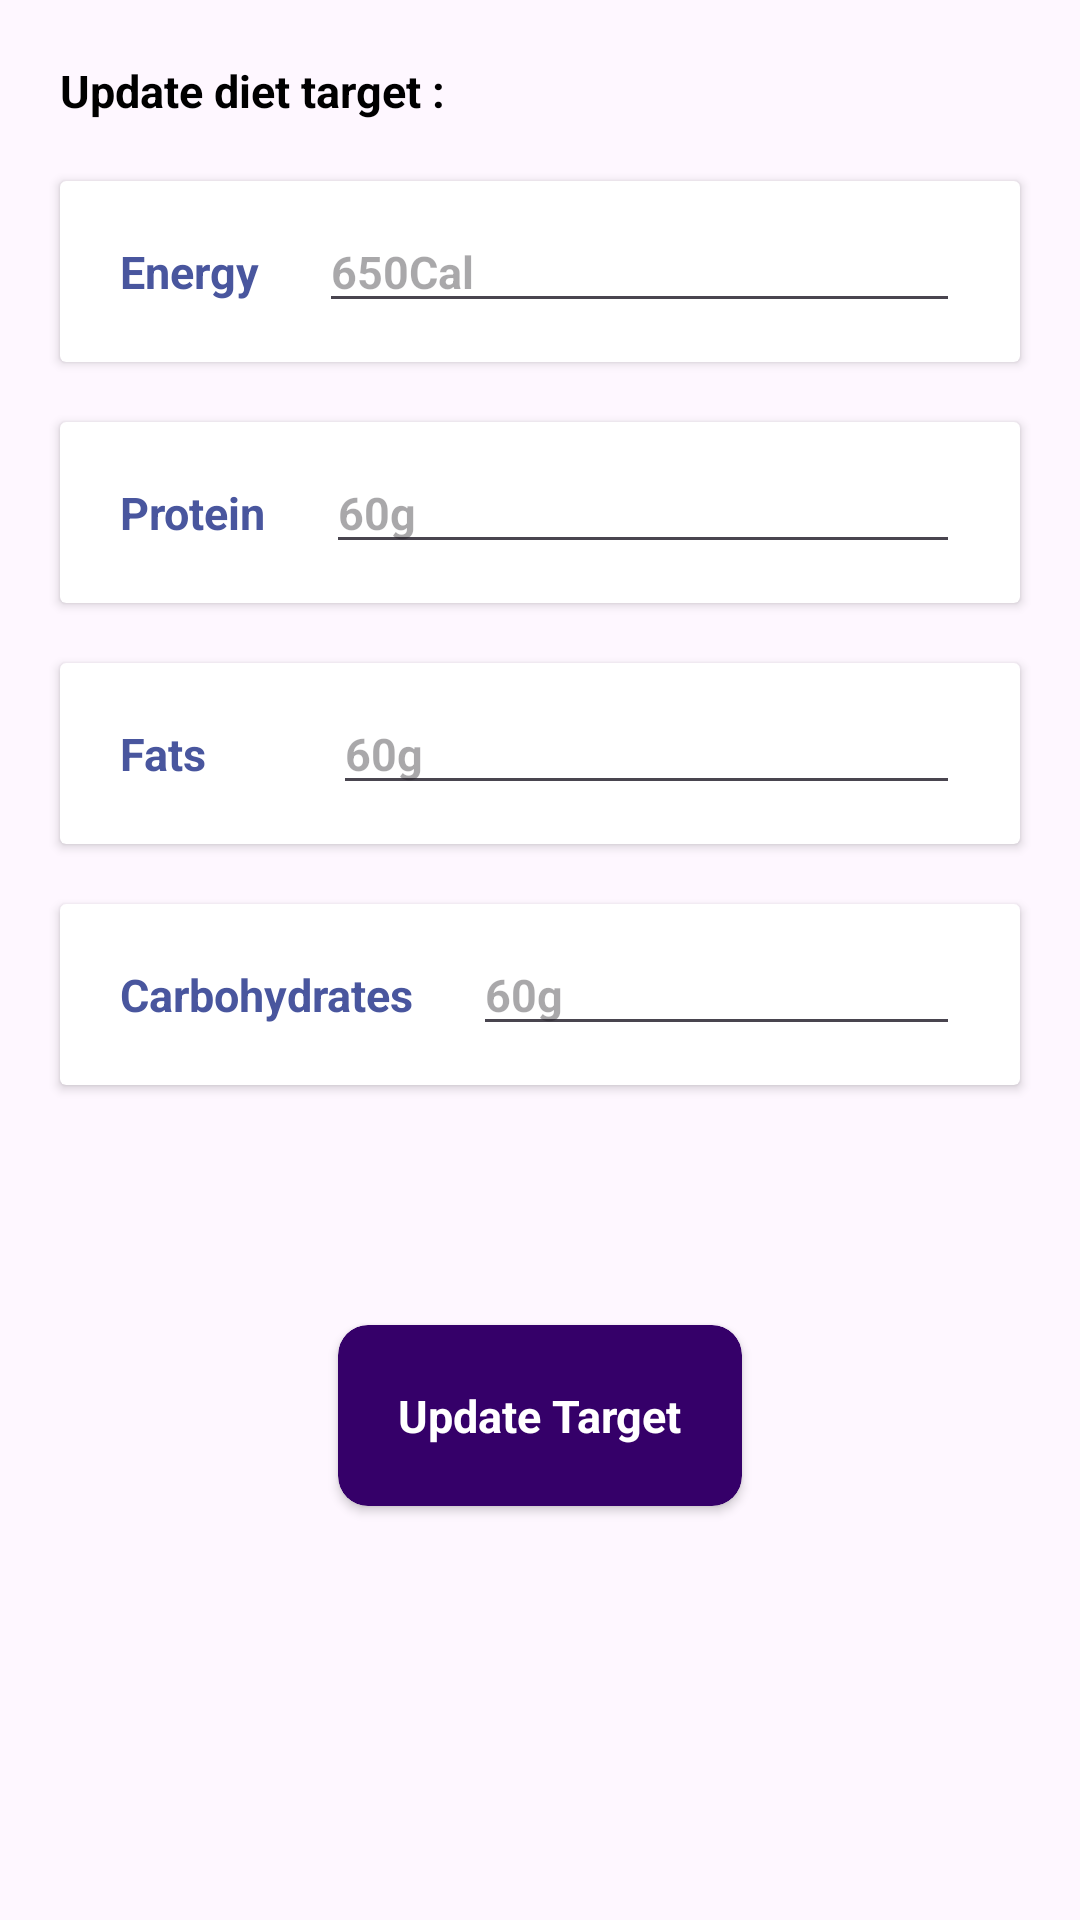

Reconstruct the res/layout file that produces this screen, plus the resources it refers to.
<!-- AndroidManifest.xml: application theme Theme.OFYWellness -->
<!-- res/layout/activity_update_diet_target.xml -->
<?xml version="1.0" encoding="utf-8"?>
<ScrollView xmlns:android="http://schemas.android.com/apk/res/android"
    xmlns:app="http://schemas.android.com/apk/res-auto"
    xmlns:tools="http://schemas.android.com/tools"
    android:id="@+id/main"
    android:layout_width="match_parent"
    android:layout_height="match_parent"
    tools:context=".UpdateDietTargetActivity">

    
    <androidx.constraintlayout.widget.ConstraintLayout
        android:layout_width="match_parent"
        android:layout_height="wrap_content">


        
        <TextView
            android:id="@+id/target_update_target_label"
            android:layout_width="wrap_content"
            android:layout_height="wrap_content"
            android:layout_margin="20dp"
            android:layout_marginStart="24dp"
            android:layout_marginTop="24dp"
            android:text="Update diet target : "
            android:textColor="@color/black"
            android:textSize="15sp"
            android:textStyle="bold"
            app:layout_constraintStart_toStartOf="parent"
            app:layout_constraintTop_toTopOf="parent" />

        
        <androidx.cardview.widget.CardView
            android:id="@+id/target_energy_card"
            android:layout_width="match_parent"
            android:layout_height="wrap_content"
            android:layout_margin="20dp"
            app:layout_constraintEnd_toEndOf="parent"
            app:layout_constraintStart_toStartOf="parent"
            app:layout_constraintTop_toBottomOf="@+id/target_update_target_label">

            
            <LinearLayout
                android:id="@+id/target_energy_linear_layout"
                android:layout_width="match_parent"
                android:layout_height="wrap_content">

                
                <TextView
                    android:id="@+id/target_energy_label"
                    android:layout_width="wrap_content"
                    android:layout_height="wrap_content"
                    android:padding="20dp"
                    android:text="Energy"
                    android:textColor="#49569E"
                    android:textSize="15sp"
                    android:textStyle="bold" />

                
                <EditText
                    android:id="@+id/target_energy_field"
                    android:layout_width="match_parent"
                    android:layout_height="wrap_content"
                    android:layout_marginEnd="20dp"
                    android:hint="650Cal"
                    android:inputType="number|numberDecimal"
                    android:textColor="#006666"
                    android:textSize="15sp"
                    android:textStyle="bold" />

            </LinearLayout>

        </androidx.cardview.widget.CardView>

        
        <androidx.cardview.widget.CardView
            android:id="@+id/target_protein_card"
            android:layout_width="match_parent"
            android:layout_height="wrap_content"
            android:layout_margin="20dp"
            app:layout_constraintEnd_toEndOf="parent"
            app:layout_constraintStart_toStartOf="parent"
            app:layout_constraintTop_toBottomOf="@+id/target_energy_card">

            
            <LinearLayout
                android:id="@+id/target_protein_linear_layout"
                android:layout_width="match_parent"
                android:layout_height="wrap_content">

                
                <TextView
                    android:id="@+id/target_protein_label"
                    android:layout_width="wrap_content"
                    android:layout_height="wrap_content"
                    android:padding="20dp"
                    android:text="Protein"
                    android:textColor="#49569E"
                    android:textSize="15sp"
                    android:textStyle="bold" />

                
                <EditText
                    android:id="@+id/target_protein_field"
                    android:layout_width="match_parent"
                    android:layout_height="wrap_content"
                    android:layout_marginEnd="20dp"
                    android:hint="60g"
                    android:inputType="number|numberDecimal"
                    android:textColor="#006666"
                    android:textSize="15sp"
                    android:textStyle="bold" />

            </LinearLayout>

        </androidx.cardview.widget.CardView>

        
        <androidx.cardview.widget.CardView
            android:id="@+id/target_fats_card"
            android:layout_width="match_parent"
            android:layout_height="wrap_content"
            android:layout_margin="20dp"
            app:layout_constraintEnd_toEndOf="parent"
            app:layout_constraintStart_toStartOf="parent"
            app:layout_constraintTop_toBottomOf="@+id/target_protein_card">

            
            <LinearLayout
                android:id="@+id/target_fats_linear_layout"
                android:layout_width="match_parent"
                android:layout_height="wrap_content">

                
                <TextView
                    android:id="@+id/target_fats_label"
                    android:layout_width="wrap_content"
                    android:layout_height="wrap_content"
                    android:padding="20dp"
                    android:text="Fats      "
                    android:textColor="#49569E"
                    android:textSize="15sp"
                    android:textStyle="bold" />

                
                <EditText
                    android:id="@+id/target_fats_field"
                    android:layout_width="match_parent"
                    android:layout_height="wrap_content"
                    android:layout_marginEnd="20dp"
                    android:hint="60g"
                    android:inputType="number|numberDecimal"
                    android:textColor="#006666"
                    android:textSize="15sp"
                    android:textStyle="bold" />

            </LinearLayout>

        </androidx.cardview.widget.CardView>

        
        <androidx.cardview.widget.CardView
            android:id="@+id/target_carbohydrates_card"
            android:layout_width="match_parent"
            android:layout_height="wrap_content"
            android:layout_margin="20dp"
            app:layout_constraintEnd_toEndOf="parent"
            app:layout_constraintStart_toStartOf="parent"
            app:layout_constraintTop_toBottomOf="@+id/target_fats_card">

            
            <LinearLayout
                android:id="@+id/target_carbohydrates_linear_layout"
                android:layout_width="match_parent"
                android:layout_height="wrap_content">
                
                <TextView
                    android:id="@+id/target_carbohydrates_label"
                    android:layout_width="wrap_content"
                    android:layout_height="wrap_content"
                    android:padding="20dp"
                    android:text="Carbohydrates"
                    android:textColor="#49569E"
                    android:textSize="15sp"
                    android:textStyle="bold" />

                
                <EditText
                    android:id="@+id/target_carbohydrates_field"
                    android:layout_width="match_parent"
                    android:layout_height="wrap_content"
                    android:layout_marginEnd="20dp"
                    android:hint="60g"
                    android:inputType="number|numberDecimal"
                    android:textColor="#006666"
                    android:textSize="15sp"
                    android:textStyle="bold" />

            </LinearLayout>

        </androidx.cardview.widget.CardView>

        
        <androidx.cardview.widget.CardView
            android:id="@+id/target_update_target_button"
            android:layout_width="wrap_content"
            android:layout_height="wrap_content"
            android:layout_marginVertical="80dp"
            android:backgroundTint="#350069"
            app:cardCornerRadius="10dp"
            app:layout_constraintBottom_toBottomOf="parent"
            app:layout_constraintEnd_toEndOf="parent"
            app:layout_constraintStart_toStartOf="parent"
            app:layout_constraintTop_toBottomOf="@+id/target_carbohydrates_card">

            
            <TextView
                android:id="@+id/target_update_target_button_text_view"
                android:layout_width="wrap_content"
                android:layout_height="wrap_content"
                android:layout_gravity="center"
                android:padding="20dp"
                android:text="Update Target"
                android:textColor="#FFFFFF"
                android:textSize="15sp"
                android:textStyle="bold" />

        </androidx.cardview.widget.CardView>

    </androidx.constraintlayout.widget.ConstraintLayout>

</ScrollView>
<!-- resources referenced by this layout -->
<resources>
  <style name="Theme.OFYWellness" parent="Base.Theme.OFYWellness" />
  <style name="Base.Theme.OFYWellness" parent="Theme.Material3.DayNight.NoActionBar">
          
          
      </style>
  <!-- not gathered from this repository: default colours our renderer supplied (Android Studio template values) -->
  <color name="black">#FF000000</color>
</resources>
